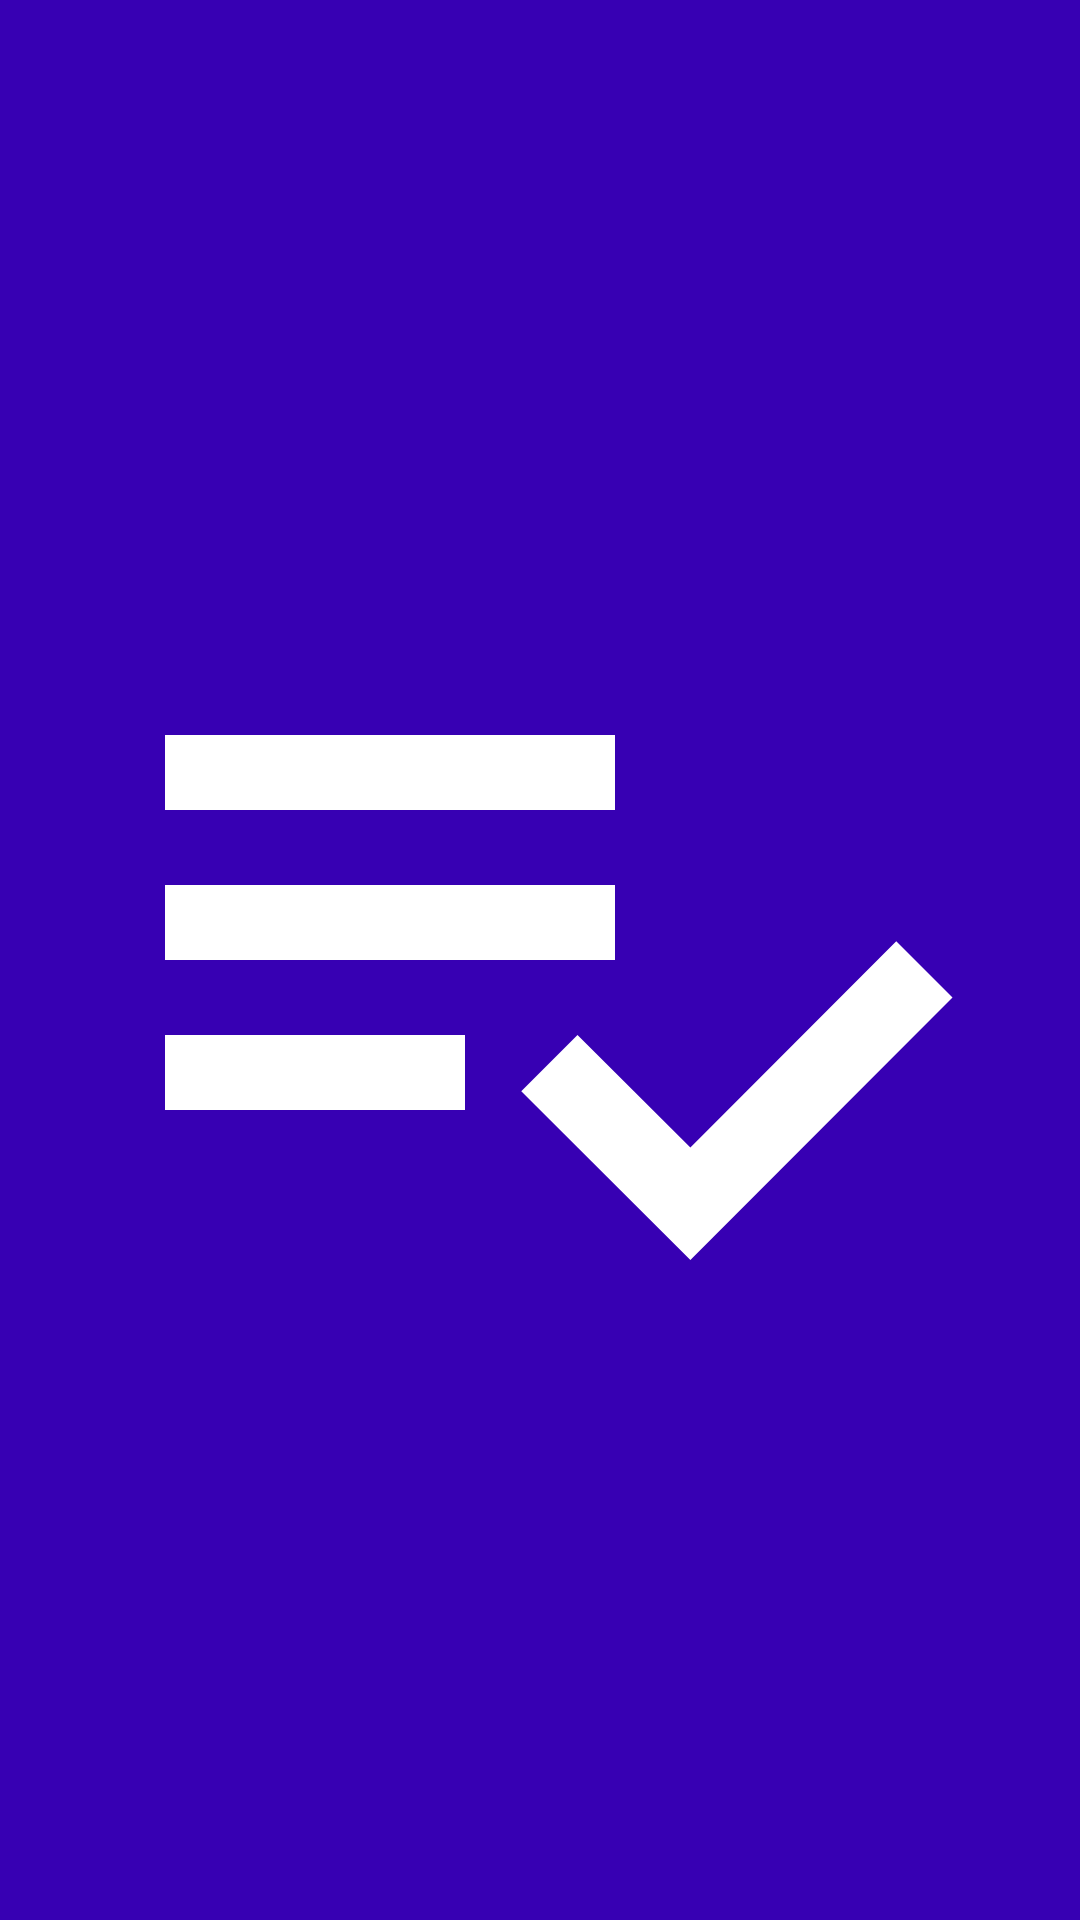

Here is an Android app screen rendered from its layout file. Give the layout XML and the strings, colors and styles it references.
<!-- AndroidManifest.xml: application theme Theme.TODOApp -->
<!-- res/layout/activity_main.xml -->
<?xml version="1.0" encoding="utf-8"?>
<RelativeLayout xmlns:android="http://schemas.android.com/apk/res/android"
    xmlns:app="http://schemas.android.com/apk/res-auto"
    xmlns:tools="http://schemas.android.com/tools"
    android:layout_width="match_parent"
    android:layout_height="match_parent"
    android:background="#FF3700B3"
    tools:context=".MainActivity">

    <ImageView
        android:id="@+id/logo"
        android:layout_width="300dp"
        android:layout_height="300dp"
        android:layout_centerInParent="true"
        android:src="@drawable/baseline_playlist_add_check_24"/>

</RelativeLayout>
<!-- resources referenced by this layout -->
<resources>
  <!-- drawable baseline_playlist_add_check_24 (drawable) -->
  <vector android:height="96dp" android:tint="#FFFFFF"
      android:viewportHeight="24" android:viewportWidth="24"
      android:width="96dp" xmlns:android="http://schemas.android.com/apk/res/android">
      <path android:fillColor="@android:color/white" android:pathData="M14,10H2v2h12V10zM14,6H2v2h12V6zM2,16h8v-2H2V16zM21.5,11.5L23,13l-6.99,7l-4.51,-4.5L13,14l3.01,3L21.5,11.5z"/>
  </vector>
  <style name="Theme.TODOApp" parent="Theme.MaterialComponents.DayNight.NoActionBar">
          
          <item name="colorPrimary">@color/purple_500</item>
          <item name="colorPrimaryVariant">@color/purple_700</item>
          <item name="colorOnPrimary">@color/white</item>
          
          <item name="colorSecondary">@color/teal_200</item>
          <item name="colorSecondaryVariant">@color/teal_700</item>
          <item name="colorOnSecondary">@color/black</item>
          
          <item name="android:statusBarColor">?attr/colorPrimaryVariant</item>
          
      </style>
  <!-- not gathered from this repository: default colours our renderer supplied (Android Studio template values) -->
  <color name="purple_500">#FF6200EE</color>
  <color name="purple_700">#FF3700B3</color>
  <color name="teal_200">#FF03DAC5</color>
  <color name="teal_700">#FF018786</color>
  <color name="black">#FF000000</color>
  <color name="white">#FFFFFFFF</color>
</resources>
